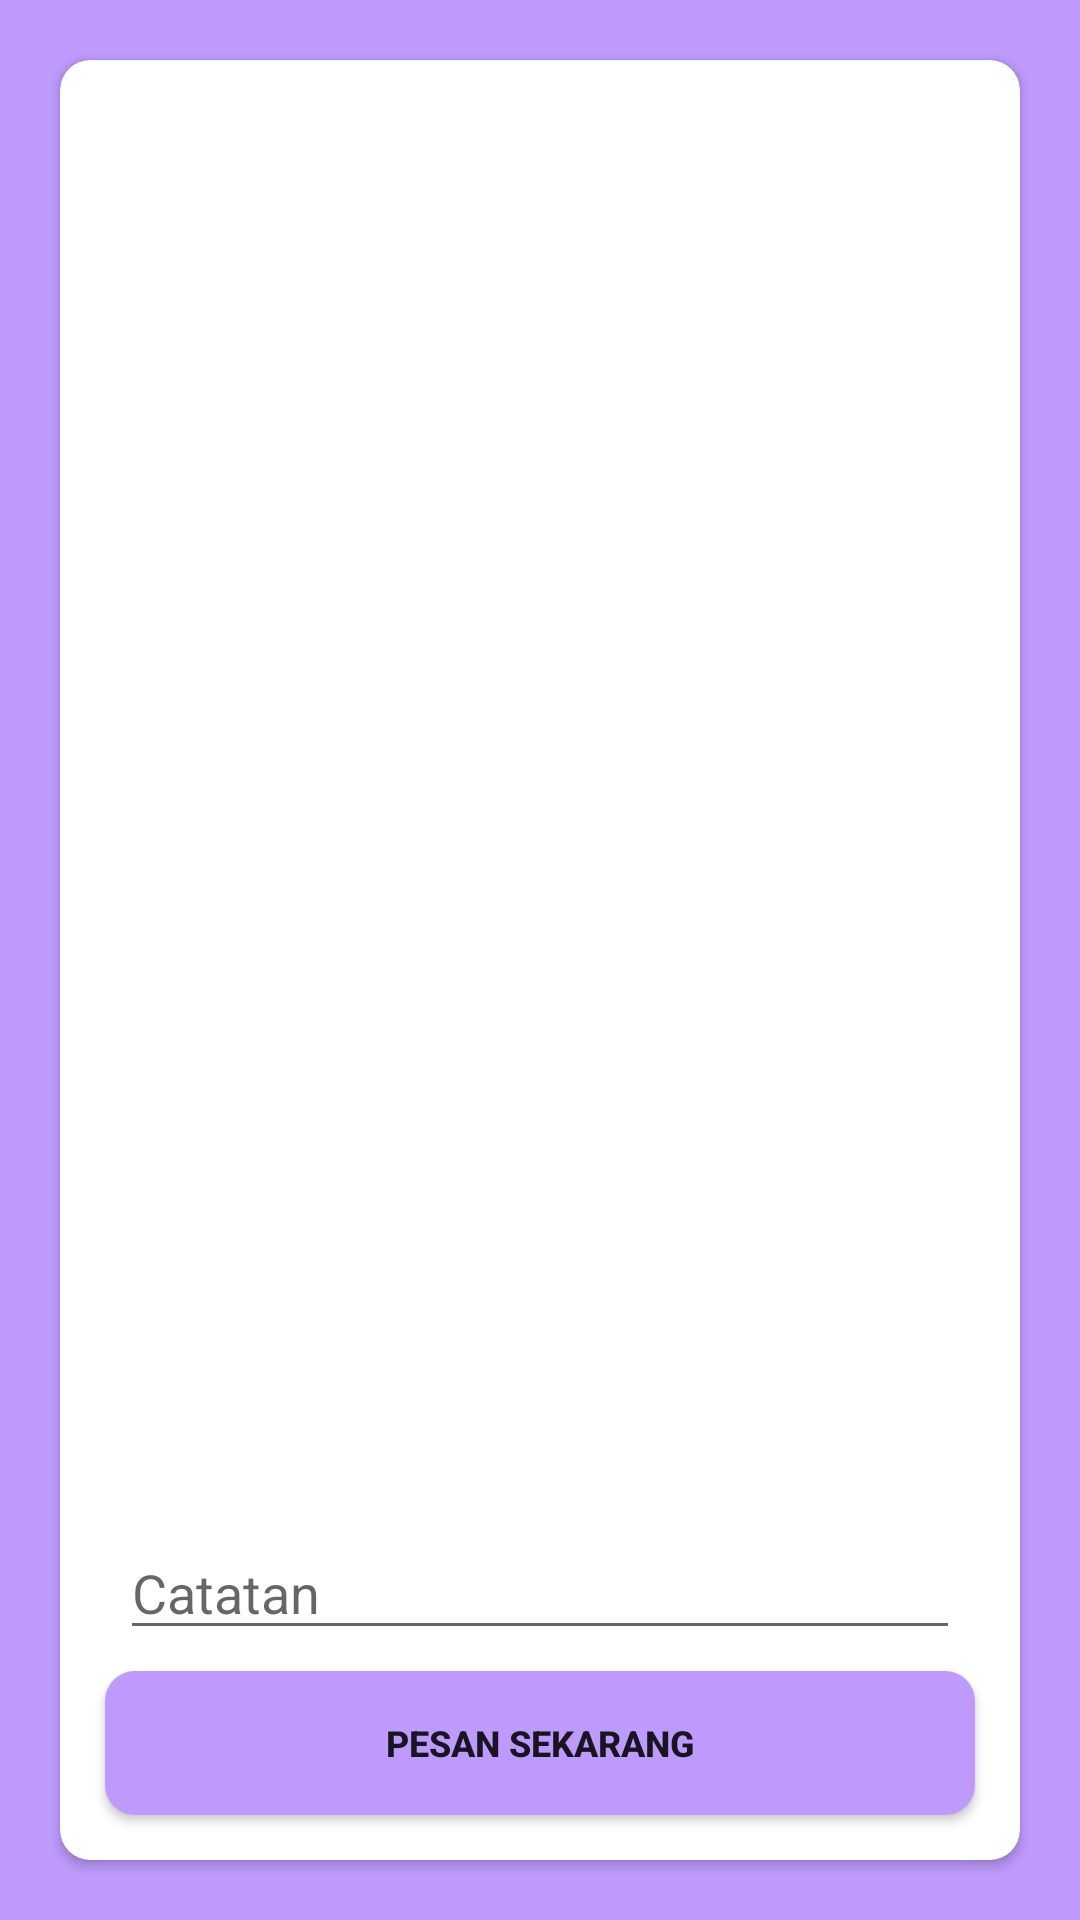

Produce the Android XML layout that renders to this screen, including the resource entries it uses.
<!-- AndroidManifest.xml: application theme Theme.AplikasiPemesanan -->
<!-- res/layout/activity_order.xml -->
<?xml version="1.0" encoding="utf-8"?>
<androidx.constraintlayout.widget.ConstraintLayout xmlns:android="http://schemas.android.com/apk/res/android"
    xmlns:app="http://schemas.android.com/apk/res-auto"
    xmlns:tools="http://schemas.android.com/tools"
    android:layout_width="match_parent"
    android:layout_height="match_parent"
    tools:context=".OrderActivity"
    android:background="#FFBE9AFD">

    <androidx.cardview.widget.CardView
        android:layout_width="match_parent"
        android:layout_height="match_parent"
        android:layout_margin="20dp"
        android:background="@color/white"
        android:orientation="vertical"
        app:cardCornerRadius="10dp"
        app:layout_constraintBottom_toBottomOf="parent"
        app:layout_constraintEnd_toEndOf="parent"
        app:layout_constraintStart_toStartOf="parent"
        app:layout_constraintTop_toTopOf="parent">

        <ScrollView
            android:layout_width="match_parent"
            android:layout_height="wrap_content"
            android:layout_margin="20dp"
            android:background="@color/white"
            android:orientation="vertical"
            app:layout_constraintBottom_toBottomOf="parent"
            app:layout_constraintEnd_toEndOf="parent"
            app:layout_constraintStart_toStartOf="parent"
            app:layout_constraintTop_toTopOf="parent">

            <androidx.recyclerview.widget.RecyclerView
                android:id="@+id/productRecyleView"
                android:layout_width="match_parent"
                android:layout_height="wrap_content"
                tools:layout_editor_absoluteX="1dp"
                tools:layout_editor_absoluteY="1dp" />

        </ScrollView>

        <EditText
            android:id="@+id/noteOrder"
            android:layout_width="match_parent"
            android:layout_height="wrap_content"
            android:hint="Catatan"
            android:layout_marginBottom="70dp"
            android:layout_marginLeft="20dp"
            android:layout_marginRight="20dp"
            android:layout_gravity="center|bottom"
            ></EditText>
        <Button
            android:id="@+id/buttonOrderCart"
            android:layout_width="match_parent"
            android:layout_height="wrap_content"
            android:layout_gravity="center|bottom"
            android:layout_marginLeft="15dp"
            android:layout_marginRight="15dp"
            android:layout_marginBottom="15dp"
            android:background="@drawable/buttton_sign_in"
            android:text="Pesan Sekarang"
            android:textSize="12sp"
            android:textStyle="bold"
            app:backgroundTint="@null" />

    </androidx.cardview.widget.CardView>

</androidx.constraintlayout.widget.ConstraintLayout>
<!-- resources referenced by this layout -->
<resources>
  <color name="white">#FFFFFFFF</color>
  <!-- drawable buttton_sign_in (drawable) -->
  <?xml version="1.0" encoding="utf-8"?>
  
  <shape xmlns:android="http://schemas.android.com/apk/res/android">
  
      <solid android:color="#FFBE9AFD"/>
      <corners android:radius="10dp"/>
  
  </shape>
  <style name="Theme.AplikasiPemesanan" parent="Theme.MaterialComponents.DayNight.NoActionBar">
          
          <item name="colorPrimary">@color/purple_500</item>
          <item name="colorPrimaryVariant">@color/purple_700</item>
          <item name="colorOnPrimary">@color/white</item>
          
          <item name="colorSecondary">@color/teal_200</item>
          <item name="colorSecondaryVariant">@color/teal_700</item>
          <item name="colorOnSecondary">@color/black</item>
          
          <item name="android:statusBarColor" tools:targetApi="l">?attr/colorPrimaryVariant</item>
          
      </style>
  <color name="purple_500">#FF6200EE</color>
  <color name="purple_700">#FF3700B3</color>
  <color name="teal_200">#FF03DAC5</color>
  <color name="teal_700">#FF018786</color>
  <color name="black">#FF000000</color>
</resources>
